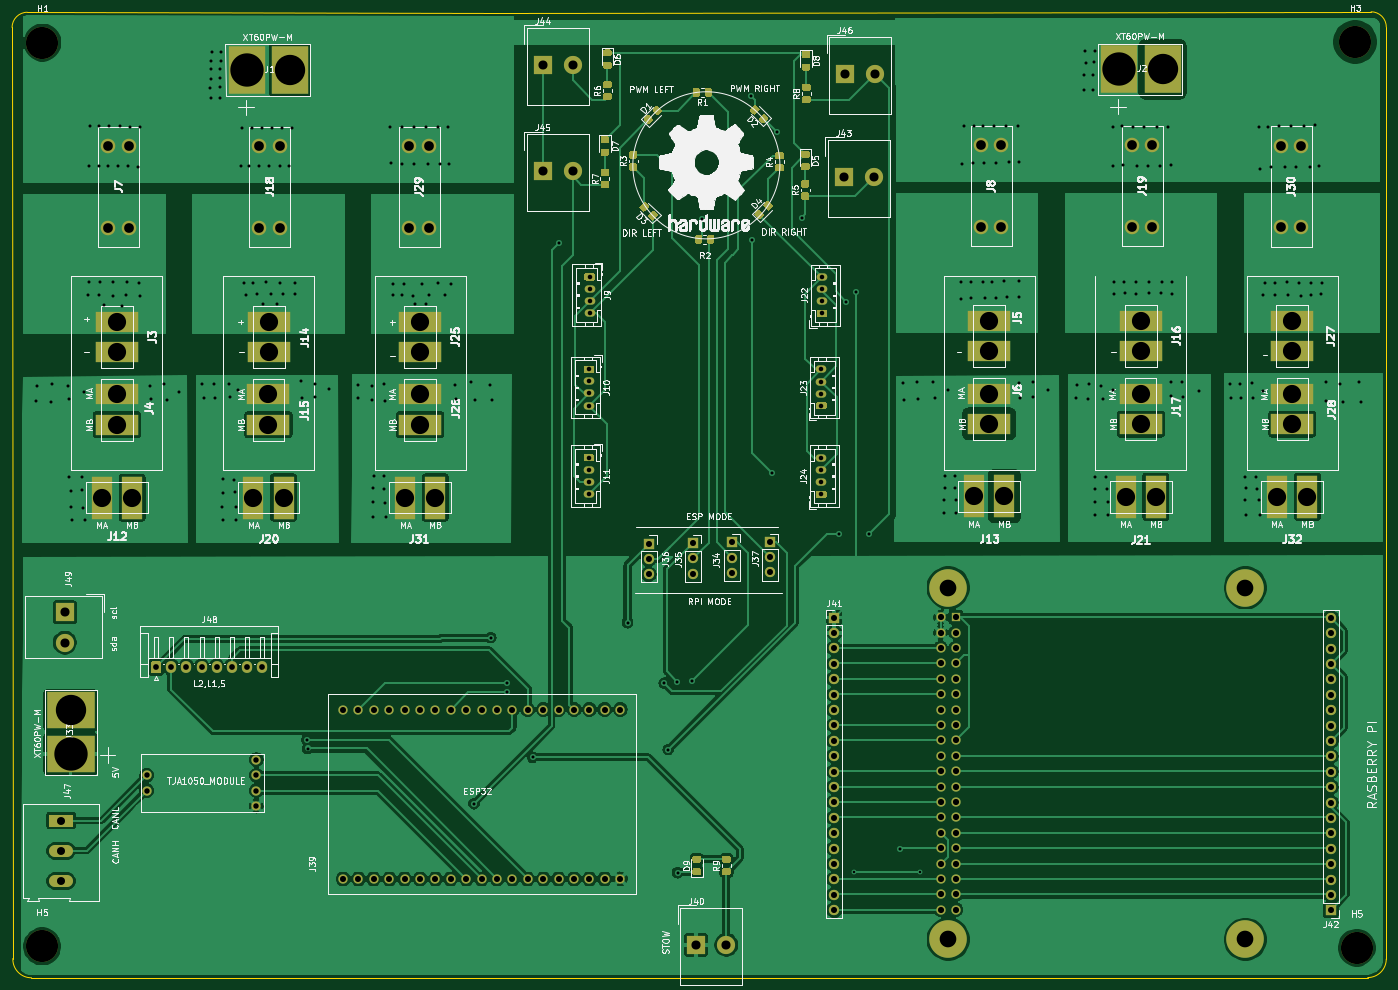
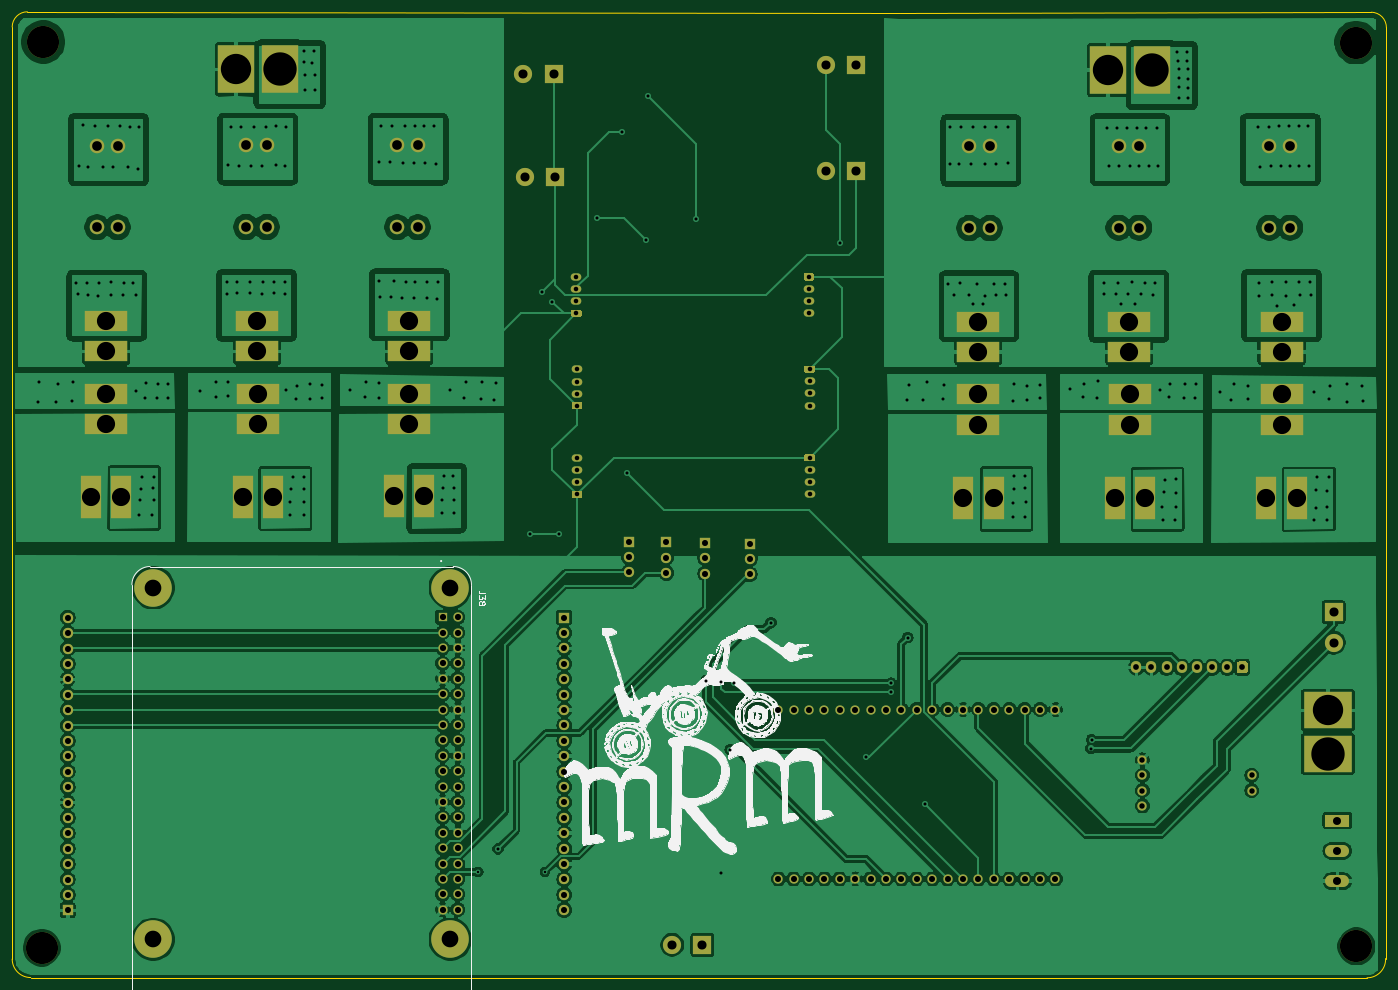
Circuit board: 11 layer files. Board 226.6 x 159.3 mm.
- bottom_copper: 2023 control pcb-B_Cu.gbr (335608 bytes)
- bottom_mask: 2023 control pcb-B_Mask.gbr (11671 bytes)
- paste: 2023 control pcb-B_Paste.gbr (505 bytes)
- bottom_silk: 2023 control pcb-B_SilkS.gbr (133227 bytes)
- outline: 2023 control pcb-Edge_Cuts.gbr (1153 bytes)
- top_copper: 2023 control pcb-F_Cu.gbr (235538 bytes)
- top_mask: 2023 control pcb-F_Mask.gbr (24591 bytes)
- paste: 2023 control pcb-F_Paste.gbr (13425 bytes)
- top_silk: 2023 control pcb-F_SilkS.gbr (184122 bytes)
- drill: 2023 control pcb-NPTH.drl (351 bytes)
- drill: 2023 control pcb-PTH.drl (10351 bytes)

=== bottom_copper: 2023 control pcb-B_Cu.gbr (335608 bytes, source omitted) ===
=== bottom_mask: 2023 control pcb-B_Mask.gbr (11671 bytes, source omitted) ===
=== paste: 2023 control pcb-B_Paste.gbr ===
G04 #@! TF.GenerationSoftware,KiCad,Pcbnew,(5.1.10)-1*
G04 #@! TF.CreationDate,2022-12-17T23:06:12+05:30*
G04 #@! TF.ProjectId,2023 control pcb,32303233-2063-46f6-9e74-726f6c207063,rev?*
G04 #@! TF.SameCoordinates,Original*
G04 #@! TF.FileFunction,Paste,Bot*
G04 #@! TF.FilePolarity,Positive*
%FSLAX46Y46*%
G04 Gerber Fmt 4.6, Leading zero omitted, Abs format (unit mm)*
G04 Created by KiCad (PCBNEW (5.1.10)-1) date 2022-12-17 23:06:12*
%MOMM*%
%LPD*%
G01*
G04 APERTURE LIST*
G04 APERTURE END LIST*
M02*

=== bottom_silk: 2023 control pcb-B_SilkS.gbr (133227 bytes, source omitted) ===
=== outline: 2023 control pcb-Edge_Cuts.gbr ===
G04 #@! TF.GenerationSoftware,KiCad,Pcbnew,(5.1.10)-1*
G04 #@! TF.CreationDate,2022-12-17T23:06:12+05:30*
G04 #@! TF.ProjectId,2023 control pcb,32303233-2063-46f6-9e74-726f6c207063,rev?*
G04 #@! TF.SameCoordinates,Original*
G04 #@! TF.FileFunction,Profile,NP*
%FSLAX46Y46*%
G04 Gerber Fmt 4.6, Leading zero omitted, Abs format (unit mm)*
G04 Created by KiCad (PCBNEW (5.1.10)-1) date 2022-12-17 23:06:12*
%MOMM*%
%LPD*%
G01*
G04 APERTURE LIST*
G04 #@! TA.AperFunction,Profile*
%ADD10C,0.050000*%
G04 #@! TD*
G04 APERTURE END LIST*
D10*
X314878000Y-151469000D02*
X314877000Y-221770623D01*
X91417000Y-224860623D02*
X311829000Y-224818623D01*
X90729000Y-65610000D02*
X168508000Y-65653000D01*
X88358000Y-221683000D02*
X88229000Y-68110000D01*
X88229000Y-68110000D02*
G75*
G02*
X90729000Y-65610000I2500000J0D01*
G01*
X91417000Y-224860623D02*
G75*
G02*
X88358000Y-221683000I-11001J3050624D01*
G01*
X168508000Y-65653000D02*
X312376000Y-65533001D01*
X314878000Y-68033000D02*
X314878000Y-151469000D01*
X314877000Y-221770623D02*
G75*
G02*
X311829000Y-224818623I-3048000J0D01*
G01*
X312376000Y-65533001D02*
G75*
G02*
X314878000Y-68033000I2000J-2499999D01*
G01*
M02*

=== top_copper: 2023 control pcb-F_Cu.gbr (235538 bytes, source omitted) ===
=== top_mask: 2023 control pcb-F_Mask.gbr (24591 bytes, source omitted) ===
=== paste: 2023 control pcb-F_Paste.gbr (13425 bytes, source omitted) ===
=== top_silk: 2023 control pcb-F_SilkS.gbr (184122 bytes, source omitted) ===
=== drill: 2023 control pcb-NPTH.drl ===
M48
; DRILL file {KiCad (5.1.10)-1} date 12/17/22 22:46:12
; FORMAT={-:-/ absolute / metric / decimal}
; #@! TF.CreationDate,2022-12-17T22:46:12+05:30
; #@! TF.GenerationSoftware,Kicad,Pcbnew,(5.1.10)-1
; #@! TF.FileFunction,NonPlated,1,2,NPTH
FMAT,2
METRIC
T1C5.300
%
G90
G05
T1
X93.178Y-219.683
X93.218Y-70.612
X309.753Y-70.485
X310.0Y-219.9
T0
M30

=== drill: 2023 control pcb-PTH.drl (10351 bytes, source omitted) ===
